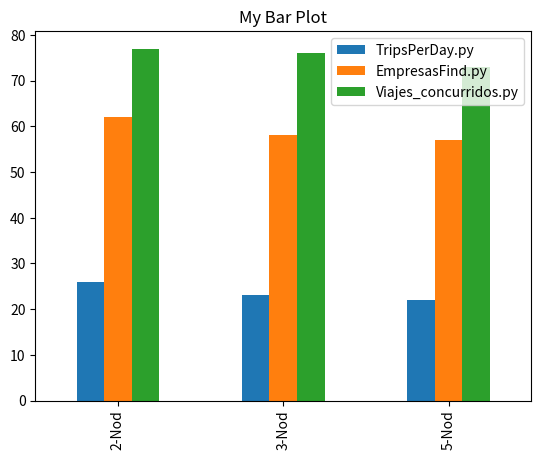

Reproduce this figure in Python.
import pandas as pd
import matplotlib.pyplot as plt

# Create a dictionary with the data for the DataFrame
data = {'TripsPerDay.py': [26, 23, 22],
        'EmpresasFind.py': [62, 58, 57],
        'Viajes_concurridos.py': [77, 76, 73]}

# Create the DataFrame using the dictionary and specify the index and column names
df = pd.DataFrame(data, index=['2-Nod', '3-Nod', '5-Nod'])

# Use the DataFrame.plot() method to create a bar plot
df.plot(kind='bar', title='My Bar Plot')

# Save the plot to a file
plt.savefig('my_plot.png')
